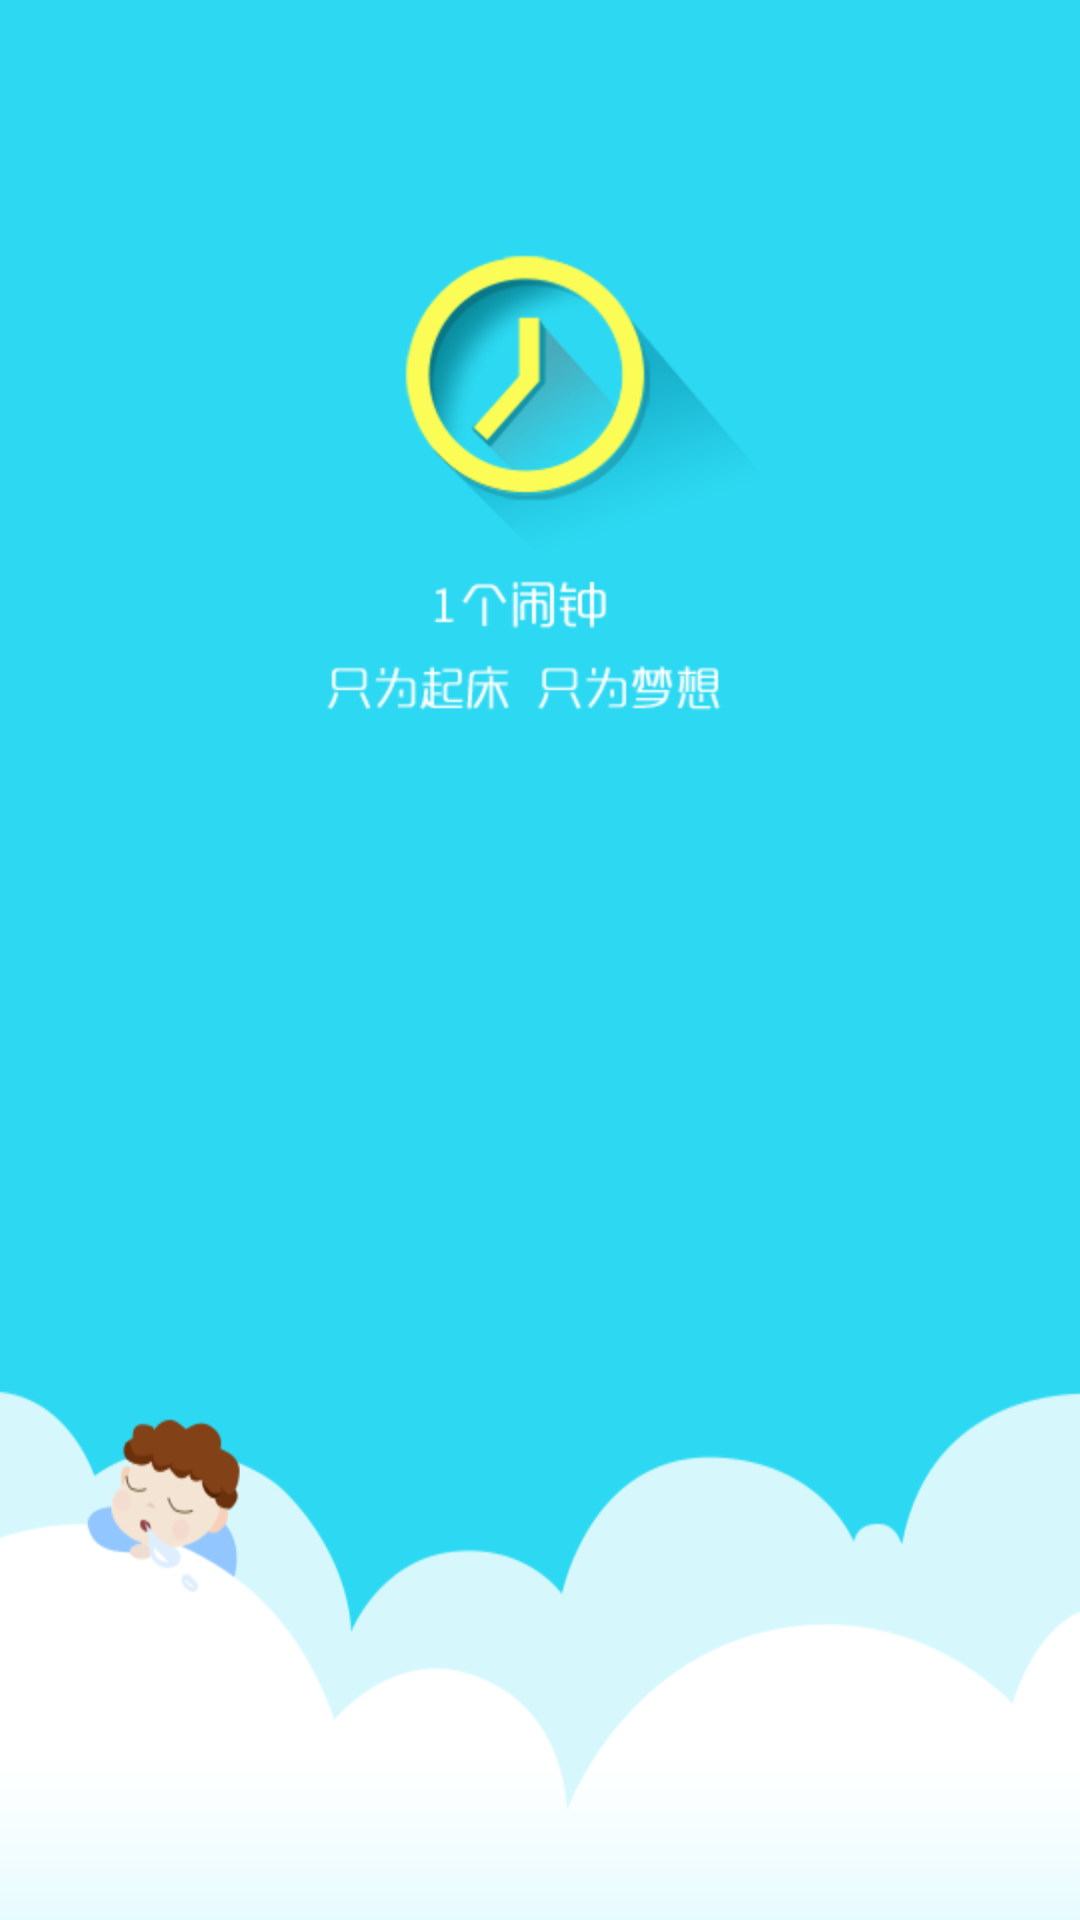

Layout XML and referenced resources for this Android screen:
<!-- AndroidManifest.xml: application theme android:Theme.Black.NoTitleBar -->
<!-- res/layout/activity_splash.xml -->
<RelativeLayout xmlns:android="http://schemas.android.com/apk/res/android"
    xmlns:tools="http://schemas.android.com/tools"
    android:layout_width="match_parent"
    android:layout_height="match_parent"
    android:background="@color/bg_color" >

    <ImageView
        android:id="@+id/iv_clock"
        android:layout_width="wrap_content"
        android:layout_height="wrap_content"
        android:layout_centerHorizontal="true"
        android:layout_marginTop="80dip"
        android:src="@drawable/clock" />

    <ImageView
        android:layout_width="match_parent"
        android:layout_height="wrap_content"
        android:layout_alignParentBottom="true"
        android:background="@drawable/bg_splash_botton" />

</RelativeLayout>
<!-- resources referenced by this layout -->
<resources>
  <color name="bg_color">#2dd9f2</color>
  <!-- drawable bg_splash_botton: png bitmap (drawable-hdpi, 138698 bytes) -->
  <!-- drawable clock: png bitmap (drawable-hdpi, 21686 bytes) -->
</resources>
